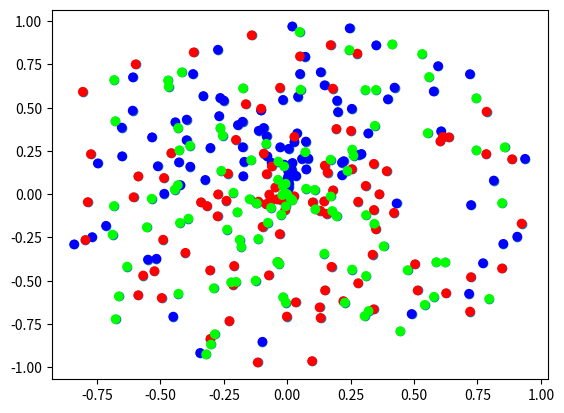

The script that saved this image:


import numpy as np

np.random.seed(0)

# time to substitute X or inputs with a function that generates random data
def create_data(points, classes): # this function generates a spiral random dataset... pretty cool
    X = np.zeros((points*classes, 2))
    y = np.zeros(points*classes, dtype='uint8')
    for class_number in range(classes):
        ix = range(points*class_number, points*(class_number+1))
        r = np.linspace(0.0, 1, points) # radius
        t = np.linspace(class_number*4, (class_number+1)*4, points) * np.random.randn(points)*0.2
        X[ix] = np.c_[r*np.sin(t*2.5), r*np.cos(t*2.5)]
        y[ix] = class_number
    return X, y
                   
# to show the random spiral dataset, here we go:
import matplotlib.pyplot as plt

print("here")
X, y = create_data(100, 3)

plt.scatter(X[:, 0], X[:,1])
plt.show()

plt.scatter(X[:, 0], X[:,1], c=y, cmap="brg")
plt.show()


